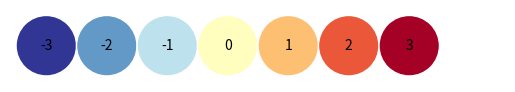
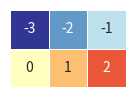
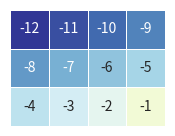
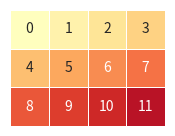

Generate these figures, in order, with matplotlib:
# 在 NumPy 中，array 是一种多维数组对象，它可以用于表示和操作向量、矩阵和张量等数据结构。array 是 NumPy 中最重要
# 的数据结构之一，它支持高效的数值计算和广播操作，可以用于处理大规模数据集和科学计算。与 Python 中的列表不同，
# array 是一个固定类型、固定大小的数据结构，它可以支持多维数组操作和高性能数值计算。array 的每个元素都是相同类型
# 的，通常是浮点数、整数或布尔值等基本数据类型。在创建 array 时，用户需要指定数组的维度和类型。例如，可以使用
# numpy.array() 函数创建一个一维数组或二维数组，也可以使用 numpy.zeros() 函数或 numpy.ones() 函数创建指定大
# 小的全 0 或全 1 数组，还可以使用 numpy.random 模块生成随机数组等。除了基本操作之外，NumPy 还提供了许多高级的数组
# 操作，例如数组切片、数组索引、数组重塑、数组转置、数组拼接和分裂等。

import numpy as np
import seaborn as sns
import matplotlib.pyplot as plt
import math
from matplotlib import cm

import os

# 如果文件夹不存在，创建文件夹
if not os.path.isdir("Figures"):
    os.makedirs("Figures")

# 定义二维数组可视化函数
def visualize_2D(array, title, vmax, vmin):

    fig_width = math.ceil(array.shape[1] * 0.5)
    fig_length = math.ceil(array.shape[0] * 0.5)

    fig, ax = plt.subplots(figsize=(fig_width, fig_length))
    # 注意，seaborn.heatmap() 目前只能接受2D数组
    # 本书中，一维数组可视化时用圆圈
    # 可视化时，只有二维、三维数组用方块

    sns.heatmap(array,
                vmax=vmax,
                vmin=vmin,
                annot=True,      # 增加注释
                fmt=".0f",       # 注释数值的格式
                square=True,     # 热图方格为正方形
                cmap='RdYlBu_r',  # 指定色谱
                linewidths=.5,   # 方格线宽
                cbar=False,      # 不显示色谱条
                yticklabels=False,  # 不显示纵轴标签
                xticklabels=False,  # 不显示横轴标签
                ax=ax)           # 指定绘制热图的轴

    fig.savefig('Figures/' + title + '.svg', format='svg')

# 定义绘制一元数组可视化函数
def visualize_1D(array, title):
    fig, ax = plt.subplots()

    colors = cm.RdYlBu_r(np.linspace(0, 1, len(array)))

    for idx in range(len(array)):
        circle_idx = plt.Circle(
            (idx, 0),
            0.5,
            facecolor=colors[idx],
            edgecolor='w')

        ax.add_patch(circle_idx)
        ax.text(
            idx, 0, s=str(array[idx]),
            horizontalalignment='center',
            verticalalignment='center')

    ax.set_xlim(-0.6, 0.6 + len(array))
    ax.set_ylim(-0.6, 0.6)
    ax.set_aspect('equal', adjustable='box')
    ax.axis('off')
    fig.savefig('Figures/' + title + '.svg', format='svg')


# 手动生成一维数组
print('------ 1D Array -----')
a_1D = np.array([-3, -2, -1, 0, 1, 2, 3])
print(a_1D)
print(a_1D.shape)
print(len(a_1D))
print(a_1D.ndim)
print(a_1D.size)
visualize_1D(a_1D, '1D Array')

# 手动生成二维数组
print('------ 2D Array -----')
a_2D = np.array([[-3, -2, -1],
                 [0, 1, 2]])
print(a_2D)
print(a_2D.shape)
print(a_2D.shape[0])  # 行数
print(a_2D.shape[1])  # 列数
print(a_2D.ndim)
print(a_2D.size)
print(len(a_2D))
# 可视化
visualize_2D(a_2D, '2D Array', 3, -3)

# 手动生成二维数组
print('------ 3D Array -----')
a_3D = np.array([[[-12, -11, -10, -9],
                  [-8, -7, -6, -5],
                  [-4, -3, -2, -1]],
                 [[0, 1, 2, 3],
                  [4, 5, 6, 7],
                  [8, 9, 10, 11]]])
print(a_3D.shape)
print(a_3D.ndim)
# 可视化
visualize_2D(a_3D[0], '3D Array Page 1', 12, -12)
print(a_3D[0].shape)
visualize_2D(a_3D[1], '3D Array Page 2', 12, -12)
